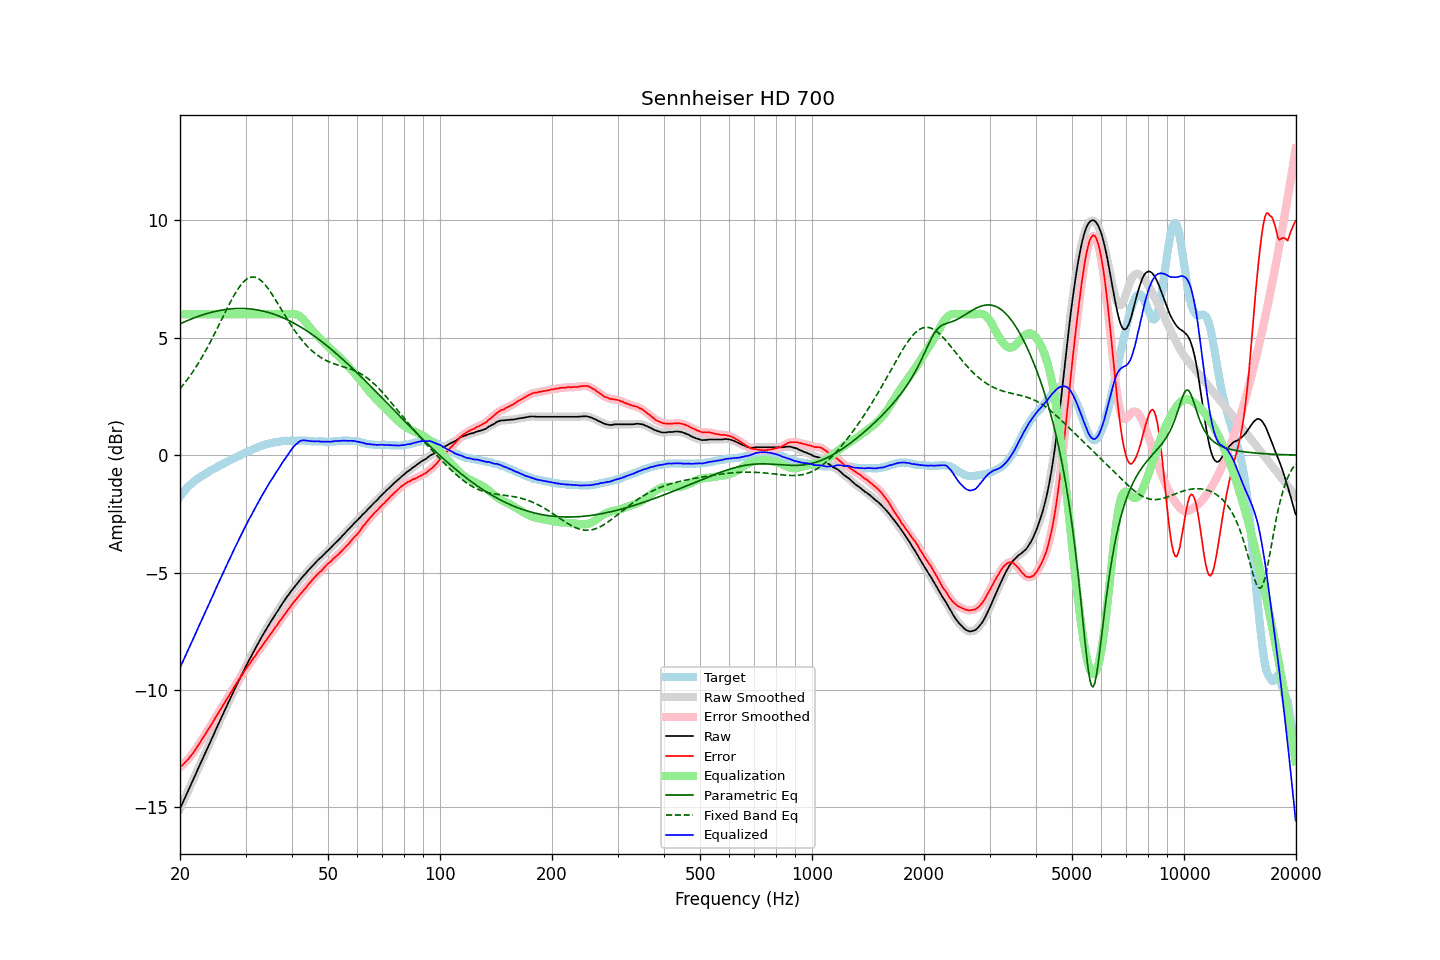

Source data for this figure (header and first rows):
frequency, raw, error, smoothed, error_smoothed, equalization, parametric_eq, fixed_band_eq, equalized_raw, equalized_smoothed, target
20.00, -15.05, -13.29, -15.05, -13.29, 6.00, 5.59, 2.83, -9.05, -9.05, -1.76
20.20, -14.90, -13.23, -14.90, -13.23, 6.00, 5.62, 2.91, -8.90, -8.90, -1.67
20.40, -14.75, -13.17, -14.75, -13.17, 6.00, 5.65, 3.00, -8.75, -8.75, -1.58
20.61, -14.61, -13.09, -14.60, -13.10, 6.00, 5.68, 3.08, -8.61, -8.60, -1.51
20.81, -14.45, -13.03, -14.45, -13.03, 6.00, 5.71, 3.17, -8.45, -8.45, -1.42
21.02, -14.30, -12.96, -14.30, -12.95, 6.00, 5.74, 3.26, -8.30, -8.30, -1.34
21.23, -14.15, -12.87, -14.15, -12.88, 6.00, 5.77, 3.36, -8.15, -8.15, -1.28
21.44, -14.00, -12.78, -14.00, -12.79, 6.00, 5.80, 3.45, -8.00, -8.00, -1.22
21.66, -13.86, -12.70, -13.85, -12.70, 6.00, 5.83, 3.55, -7.86, -7.85, -1.15
21.87, -13.70, -12.60, -13.70, -12.60, 6.00, 5.85, 3.66, -7.70, -7.70, -1.10
22.09, -13.55, -12.50, -13.55, -12.50, 6.00, 5.88, 3.76, -7.55, -7.55, -1.05
22.31, -13.39, -12.39, -13.40, -12.39, 6.00, 5.90, 3.87, -7.39, -7.40, -1.00
22.54, -13.25, -12.29, -13.24, -12.29, 6.00, 5.93, 3.98, -7.25, -7.24, -0.95
22.76, -13.09, -12.18, -13.09, -12.18, 6.00, 5.95, 4.10, -7.09, -7.09, -0.91
22.99, -12.94, -12.07, -12.94, -12.07, 6.00, 5.97, 4.21, -6.94, -6.94, -0.87
23.22, -12.79, -11.96, -12.79, -11.96, 6.00, 5.99, 4.33, -6.79, -6.79, -0.83
23.45, -12.64, -11.86, -12.64, -11.86, 6.00, 6.02, 4.45, -6.64, -6.64, -0.78
23.69, -12.50, -11.75, -12.49, -11.75, 6.00, 6.04, 4.58, -6.50, -6.49, -0.75
23.92, -12.34, -11.64, -12.34, -11.64, 6.00, 6.06, 4.71, -6.34, -6.34, -0.70
24.16, -12.19, -11.54, -12.19, -11.53, 6.00, 6.07, 4.84, -6.19, -6.19, -0.66
24.40, -12.04, -11.43, -12.04, -11.42, 6.00, 6.09, 4.97, -6.04, -6.04, -0.62
24.65, -11.90, -11.31, -11.89, -11.31, 6.00, 6.11, 5.10, -5.90, -5.89, -0.59
24.89, -11.73, -11.18, -11.74, -11.19, 6.00, 6.12, 5.24, -5.73, -5.74, -0.55
25.14, -11.58, -11.07, -11.58, -11.08, 6.00, 6.14, 5.38, -5.58, -5.58, -0.51
25.39, -11.43, -10.96, -11.43, -10.96, 6.00, 6.15, 5.51, -5.43, -5.43, -0.47
25.65, -11.28, -10.86, -11.28, -10.85, 6.00, 6.17, 5.65, -5.28, -5.28, -0.43
25.91, -11.14, -10.74, -11.14, -10.74, 6.00, 6.18, 5.79, -5.14, -5.14, -0.40
26.16, -10.99, -10.63, -10.99, -10.63, 6.00, 6.19, 5.93, -4.99, -4.99, -0.36
26.43, -10.85, -10.52, -10.84, -10.52, 6.00, 6.20, 6.07, -4.85, -4.84, -0.33
26.69, -10.69, -10.40, -10.70, -10.40, 6.00, 6.21, 6.21, -4.69, -4.70, -0.29
26.96, -10.55, -10.29, -10.55, -10.29, 6.00, 6.22, 6.34, -4.55, -4.55, -0.25
27.23, -10.41, -10.18, -10.40, -10.18, 6.00, 6.23, 6.48, -4.41, -4.40, -0.22
27.50, -10.25, -10.07, -10.26, -10.07, 6.00, 6.23, 6.60, -4.25, -4.26, -0.18
27.77, -10.11, -9.96, -10.11, -9.96, 6.00, 6.24, 6.73, -4.11, -4.11, -0.15
28.05, -9.96, -9.85, -9.97, -9.84, 6.00, 6.24, 6.85, -3.96, -3.97, -0.11
28.33, -9.82, -9.73, -9.82, -9.74, 6.00, 6.25, 6.96, -3.82, -3.82, -0.10
28.62, -9.69, -9.63, -9.68, -9.63, 6.00, 6.25, 7.07, -3.69, -3.68, -0.06
28.90, -9.54, -9.53, -9.54, -9.52, 6.00, 6.25, 7.17, -3.54, -3.54, -0.02
29.19, -9.40, -9.42, -9.40, -9.42, 6.00, 6.25, 7.26, -3.40, -3.40, 0.01
29.48, -9.26, -9.32, -9.26, -9.32, 6.00, 6.25, 7.34, -3.26, -3.26, 0.06
29.78, -9.13, -9.20, -9.12, -9.21, 6.00, 6.25, 7.41, -3.13, -3.12, 0.08
30.08, -8.99, -9.10, -8.99, -9.11, 6.00, 6.24, 7.47, -2.99, -2.99, 0.12
30.38, -8.86, -9.00, -8.86, -9.00, 6.00, 6.24, 7.52, -2.86, -2.86, 0.15
30.68, -8.72, -8.91, -8.73, -8.91, 6.00, 6.23, 7.55, -2.72, -2.73, 0.19
30.99, -8.61, -8.81, -8.60, -8.81, 6.00, 6.23, 7.58, -2.61, -2.60, 0.21
31.30, -8.48, -8.72, -8.48, -8.72, 6.00, 6.22, 7.59, -2.48, -2.48, 0.24
31.61, -8.34, -8.62, -8.35, -8.62, 6.00, 6.21, 7.59, -2.34, -2.35, 0.27
31.93, -8.23, -8.53, -8.22, -8.52, 6.00, 6.20, 7.57, -2.23, -2.22, 0.30
32.24, -8.09, -8.41, -8.10, -8.42, 6.00, 6.19, 7.54, -2.09, -2.10, 0.32
32.57, -7.97, -8.32, -7.97, -8.32, 6.00, 6.17, 7.51, -1.97, -1.97, 0.35
32.89, -7.84, -8.23, -7.84, -8.23, 6.00, 6.16, 7.46, -1.84, -1.84, 0.39
33.22, -7.72, -8.13, -7.72, -8.13, 6.00, 6.15, 7.40, -1.72, -1.72, 0.41
33.55, -7.60, -8.03, -7.61, -8.03, 6.00, 6.13, 7.33, -1.60, -1.61, 0.42
33.89, -7.49, -7.94, -7.49, -7.94, 6.00, 6.11, 7.25, -1.49, -1.49, 0.44
34.23, -7.37, -7.85, -7.37, -7.84, 6.00, 6.10, 7.17, -1.37, -1.37, 0.47
34.57, -7.25, -7.74, -7.26, -7.75, 6.00, 6.08, 7.08, -1.25, -1.26, 0.49
34.92, -7.14, -7.64, -7.14, -7.65, 6.00, 6.06, 6.98, -1.14, -1.14, 0.50
35.27, -7.04, -7.56, -7.03, -7.55, 6.00, 6.04, 6.88, -1.04, -1.03, 0.53
35.62, -6.92, -7.46, -6.93, -7.46, 6.00, 6.01, 6.77, -0.92, -0.93, 0.53
35.97, -6.82, -7.36, -6.82, -7.37, 6.00, 5.99, 6.66, -0.82, -0.82, 0.54
... 635 more rows
